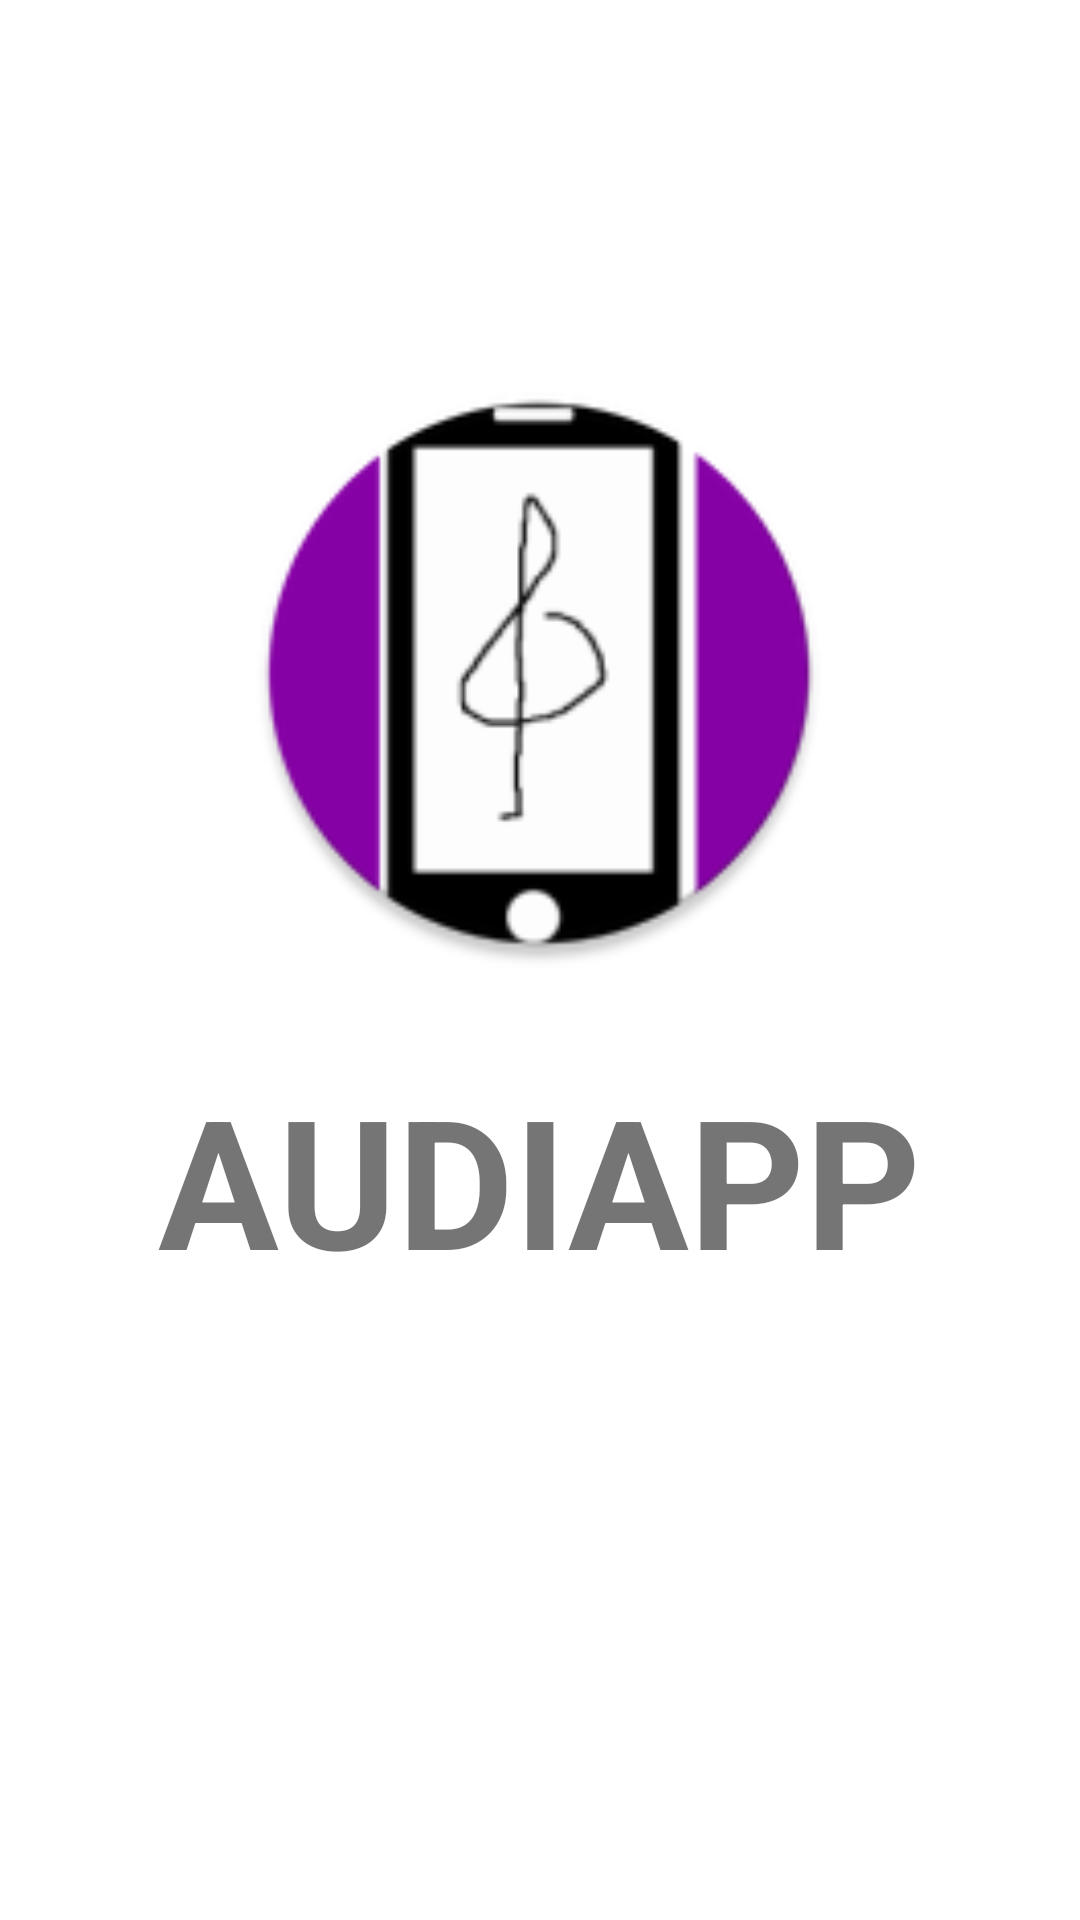

Here is an Android app screen rendered from its layout file. Give the layout XML and the strings, colors and styles it references.
<!-- AndroidManifest.xml: application theme AppTheme -->
<!-- res/layout/activity_inicial.xml -->
<?xml version="1.0" encoding="utf-8"?>
<androidx.constraintlayout.widget.ConstraintLayout xmlns:android="http://schemas.android.com/apk/res/android"
    xmlns:app="http://schemas.android.com/apk/res-auto"
    xmlns:tools="http://schemas.android.com/tools"
    android:layout_width="match_parent"
    android:layout_height="match_parent"
    tools:context=".inicial.InicialActivity">

    <ImageView
        android:id="@+id/logo"
        android:contentDescription="@string/contentDescriptionLogo"
        android:layout_width="196dp"
        android:layout_height="201dp"
        android:layout_marginStart="107dp"
        android:layout_marginTop="124dp"
        android:layout_marginEnd="108dp"
        android:src="@mipmap/ic_icono_round"
        app:layout_constraintEnd_toEndOf="parent"
        app:layout_constraintStart_toStartOf="parent"
        app:layout_constraintTop_toTopOf="parent" />

    <TextView
        android:id="@+id/texto_inicial"
        android:layout_width="wrap_content"
        android:layout_height="0dp"
        android:layout_marginStart="79dp"
        android:layout_marginTop="28dp"
        android:layout_marginEnd="79dp"
        android:text="@string/app_name_mayus"
        android:textSize="60sp"
        android:textStyle="bold"
        app:layout_constraintEnd_toEndOf="parent"
        app:layout_constraintStart_toStartOf="parent"
        app:layout_constraintTop_toBottomOf="@+id/logo" />
</androidx.constraintlayout.widget.ConstraintLayout>
<!-- resources referenced by this layout -->
<resources>
  <!-- mipmap ic_icono_round: png bitmap (mipmap-hdpi, 3329 bytes) -->
  <string name="app_name_mayus">AUDIAPP</string>
  <string name="contentDescriptionLogo">Logotipo</string>
</resources>
